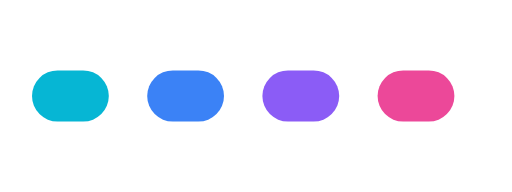
t = 0.00 s
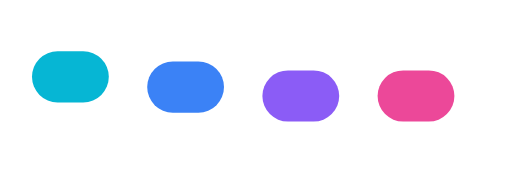
t = 0.23 s
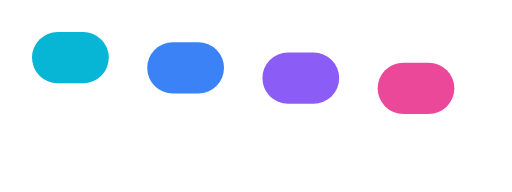
t = 0.45 s
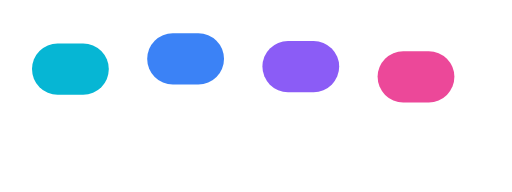
t = 0.59 s
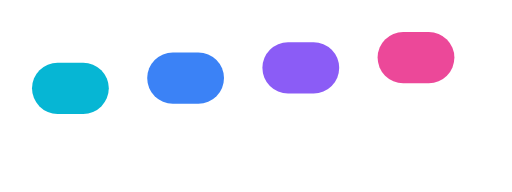
t = 0.81 s
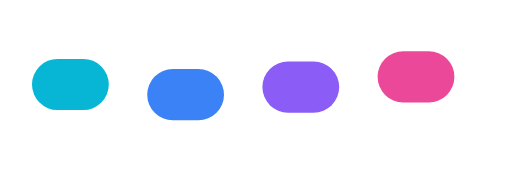
t = 1.04 s

The animated SVG that drew these frames (rendered in a browser with its animation timeline set to each time). Animation: 4 SMIL elements (animate=4); one cycle of 1.26 s, repeats indefinitely.

<svg width="160" height="60" viewBox="0 0 160 60" xmlns="http://www.w3.org/2000/svg">
  <rect x="10" y="22" width="24" height="16" rx="8" fill="#06B6D4">
    <animate attributeName="y" values="22;10;22" dur="0.9s" repeatCount="indefinite"/>
  </rect>
  <rect x="46" y="22" width="24" height="16" rx="8" fill="#3B82F6">
    <animate attributeName="y" values="22;10;22" dur="0.9s" begin="0.12s" repeatCount="indefinite"/>
  </rect>
  <rect x="82" y="22" width="24" height="16" rx="8" fill="#8B5CF6">
    <animate attributeName="y" values="22;10;22" dur="0.9s" begin="0.24s" repeatCount="indefinite"/>
  </rect>
  <rect x="118" y="22" width="24" height="16" rx="8" fill="#EC4899">
    <animate attributeName="y" values="22;10;22" dur="0.9s" begin="0.36s" repeatCount="indefinite"/>
  </rect>
</svg>
